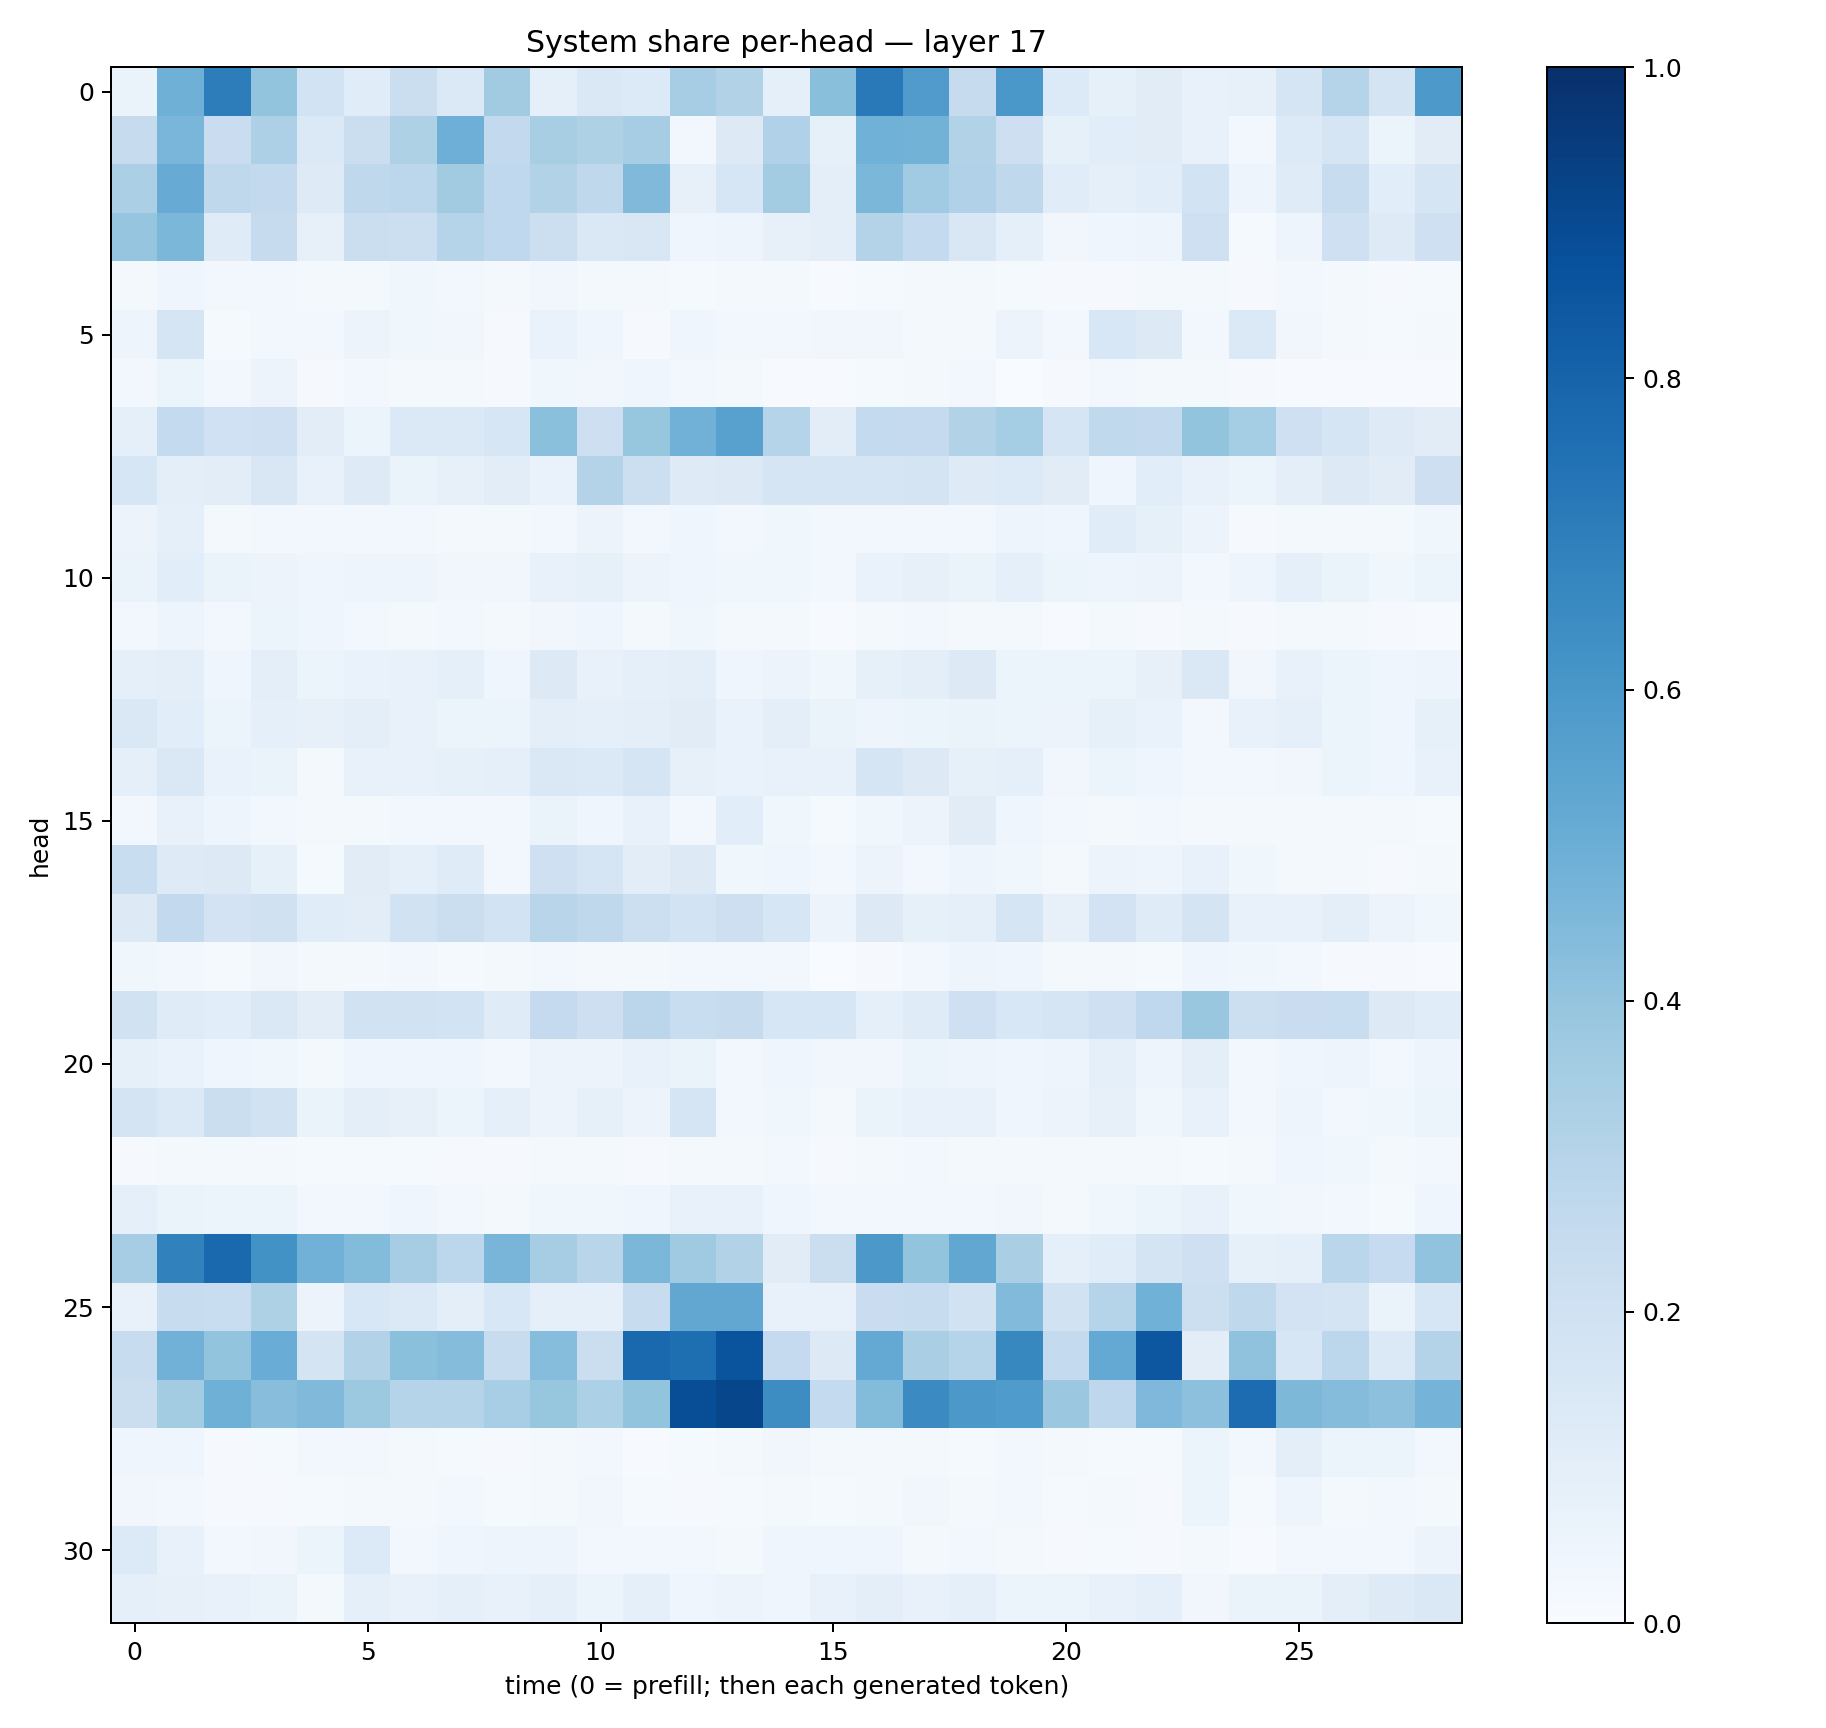

The data file committed next to this chart (first rows):
0.06599359, 0.4907425, 0.7027699, 0.39919227, 0.18393731, 0.11375619, 0.21890976, 0.1404712, 0.3623531, 0.090912774, 0.14677386, 0.13424717, 0.35022792, 0.30928832, 0.08694479, 0.4231411, 0.71812737, 0.57868844, 0.24291663, 0.6001842, 0.13398992, 0.08453894, 0.110312074, 0.07300027
0.2446, 0.4611, 0.2281, 0.3258, 0.1383, 0.2197, 0.3229, 0.4939, 0.2612, 0.3421, 0.322, 0.348, 0.02807, 0.1322, 0.318, 0.08532, 0.4872, 0.4799, 0.3115, 0.212, 0.08556, 0.1084, 0.11, 0.0736
0.3332, 0.5095, 0.2728, 0.2588, 0.1238, 0.27, 0.2807, 0.363, 0.2657, 0.3154, 0.2727, 0.4488, 0.07954, 0.157, 0.3571, 0.09833, 0.46, 0.3636, 0.319, 0.2719, 0.1157, 0.0935, 0.1055, 0.1873
0.3957, 0.459, 0.1172, 0.244, 0.08033, 0.2225, 0.2162, 0.2997, 0.2675, 0.2182, 0.1476, 0.1501, 0.04203, 0.04916, 0.07995, 0.09539, 0.3056, 0.2578, 0.1504, 0.0879, 0.03177, 0.03999, 0.04858, 0.2071
0.0232, 0.04651, 0.02902, 0.03064, 0.01884, 0.01962, 0.036, 0.03064, 0.01596, 0.03191, 0.01785, 0.01999, 0.01345, 0.02249, 0.01903, 0.006437, 0.01276, 0.02166, 0.02234, 0.01545, 0.009908, 0.009787, 0.01809, 0.01737
0.05057, 0.1671, 0.01196, 0.02399, 0.02836, 0.05497, 0.03884, 0.03483, 0.01084, 0.06786, 0.04041, 0.01082, 0.04166, 0.02942, 0.02541, 0.03195, 0.03337, 0.01769, 0.02054, 0.05789, 0.02959, 0.1536, 0.1308, 0.02817
0.03046, 0.05387, 0.02745, 0.05497, 0.009178, 0.02899, 0.01922, 0.01975, 0.01119, 0.03624, 0.03423, 0.04575, 0.02741, 0.01801, 0.004225, 0.00537, 0.01195, 0.01581, 0.0241, 0.00352, 0.009535, 0.0244, 0.01975, 0.01751
0.09058, 0.255, 0.2024, 0.2099, 0.104, 0.05873, 0.1374, 0.1386, 0.1638, 0.4203, 0.2146, 0.3927, 0.4812, 0.5548, 0.2996, 0.1022, 0.2574, 0.2517, 0.3145, 0.3551, 0.169, 0.2619, 0.2616, 0.4001
0.1606, 0.09997, 0.1036, 0.1486, 0.07453, 0.1249, 0.06334, 0.07889, 0.1016, 0.06902, 0.3078, 0.2168, 0.1227, 0.1317, 0.1666, 0.165, 0.1678, 0.1752, 0.1211, 0.1337, 0.11, 0.04362, 0.1082, 0.07676
0.05638, 0.09363, 0.02186, 0.02808, 0.02415, 0.02814, 0.02732, 0.02242, 0.01572, 0.02666, 0.0549, 0.02902, 0.03915, 0.02903, 0.0383, 0.02501, 0.02905, 0.02532, 0.02983, 0.04799, 0.0409, 0.1152, 0.08288, 0.05691
0.06278, 0.1065, 0.06296, 0.05706, 0.04438, 0.0483, 0.04797, 0.03324, 0.03241, 0.07222, 0.08572, 0.05515, 0.04487, 0.03833, 0.03829, 0.02855, 0.0667, 0.07987, 0.06434, 0.09314, 0.06174, 0.05023, 0.05752, 0.0261
0.02434, 0.04845, 0.02398, 0.05467, 0.04455, 0.02532, 0.01983, 0.02382, 0.01632, 0.03308, 0.04477, 0.0185, 0.0369, 0.01808, 0.01866, 0.005699, 0.01857, 0.02603, 0.01599, 0.0158, 0.007519, 0.01571, 0.01045, 0.01741
0.08759, 0.09554, 0.04358, 0.09868, 0.06186, 0.06979, 0.07716, 0.08947, 0.04472, 0.1313, 0.07714, 0.08971, 0.1, 0.04676, 0.05585, 0.03848, 0.08442, 0.09612, 0.1315, 0.05184, 0.05265, 0.05276, 0.07988, 0.1408
0.1461, 0.1088, 0.05412, 0.08878, 0.07865, 0.09783, 0.07651, 0.05932, 0.05391, 0.09707, 0.09292, 0.09916, 0.1096, 0.07028, 0.1006, 0.06254, 0.05067, 0.06241, 0.0645, 0.06098, 0.05489, 0.08529, 0.0677, 0.03116
0.09168, 0.1459, 0.06942, 0.06302, 0.02296, 0.07668, 0.07152, 0.08229, 0.08928, 0.1416, 0.1381, 0.1678, 0.08017, 0.06644, 0.07154, 0.07469, 0.1708, 0.132, 0.08216, 0.08784, 0.03211, 0.05955, 0.04566, 0.02965
0.02916, 0.07062, 0.04846, 0.02967, 0.01583, 0.02012, 0.0262, 0.0249, 0.02373, 0.06358, 0.0399, 0.07302, 0.03031, 0.1068, 0.03741, 0.01234, 0.03675, 0.05598, 0.112, 0.04252, 0.03064, 0.02162, 0.02938, 0.0177
0.2341, 0.122, 0.1298, 0.08494, 0.01231, 0.1125, 0.0904, 0.1206, 0.02347, 0.2098, 0.1689, 0.1048, 0.1265, 0.03699, 0.04289, 0.03078, 0.05677, 0.0243, 0.05066, 0.03718, 0.01748, 0.05798, 0.04932, 0.0779
0.1282, 0.2603, 0.1822, 0.1984, 0.1143, 0.1035, 0.1879, 0.2234, 0.1872, 0.2901, 0.2734, 0.2162, 0.1838, 0.2115, 0.1607, 0.05766, 0.131, 0.08341, 0.08597, 0.1708, 0.0811, 0.1809, 0.1176, 0.1738
0.03777, 0.0301, 0.01506, 0.03216, 0.01862, 0.01915, 0.02718, 0.01508, 0.01896, 0.02669, 0.01925, 0.02051, 0.03017, 0.02875, 0.02751, 0.00288, 0.01053, 0.02911, 0.05059, 0.04572, 0.01765, 0.02118, 0.0144, 0.04129
0.1951, 0.119, 0.1072, 0.1443, 0.104, 0.1906, 0.193, 0.187, 0.12, 0.2517, 0.2133, 0.2824, 0.2308, 0.2443, 0.1616, 0.1627, 0.0919, 0.1204, 0.2091, 0.1558, 0.1686, 0.2032, 0.2689, 0.3835
0.0857, 0.06858, 0.03958, 0.03814, 0.01694, 0.0443, 0.04285, 0.0398, 0.02537, 0.05736, 0.05815, 0.0731, 0.06262, 0.02522, 0.04666, 0.03356, 0.03263, 0.0542, 0.04768, 0.04666, 0.05007, 0.08896, 0.04796, 0.097
0.1775, 0.1396, 0.2204, 0.1889, 0.06458, 0.1002, 0.07875, 0.05861, 0.09354, 0.05812, 0.08311, 0.05488, 0.1716, 0.0312, 0.03903, 0.01767, 0.06308, 0.07221, 0.07576, 0.04673, 0.05627, 0.08082, 0.03729, 0.07404
0.009268, 0.01624, 0.01657, 0.01677, 0.01203, 0.01525, 0.01328, 0.01142, 0.008676, 0.02206, 0.02001, 0.00984, 0.01855, 0.01648, 0.0244, 0.009565, 0.02294, 0.03116, 0.01979, 0.02155, 0.02159, 0.01992, 0.0231, 0.0152
0.08823, 0.06597, 0.05325, 0.05275, 0.0259, 0.02925, 0.03999, 0.02514, 0.02196, 0.0384, 0.03886, 0.04548, 0.07356, 0.07549, 0.04278, 0.02517, 0.02794, 0.0245, 0.0308, 0.0328, 0.01808, 0.03696, 0.0529, 0.07549
0.3479, 0.6845, 0.7776, 0.622, 0.4811, 0.4384, 0.3489, 0.2806, 0.4658, 0.3514, 0.2892, 0.4594, 0.3701, 0.3144, 0.1099, 0.2254, 0.5962, 0.3998, 0.5298, 0.3383, 0.08714, 0.1153, 0.1784, 0.2034
0.07431, 0.2405, 0.2332, 0.3208, 0.05779, 0.1542, 0.1383, 0.09989, 0.1551, 0.09345, 0.08851, 0.2357, 0.5298, 0.5285, 0.07229, 0.07456, 0.2279, 0.2421, 0.1917, 0.4449, 0.1898, 0.2986, 0.4845, 0.2169
0.2398, 0.481, 0.4019, 0.5057, 0.1773, 0.3153, 0.4207, 0.4338, 0.2377, 0.4332, 0.2193, 0.781, 0.7586, 0.8611, 0.2518, 0.1264, 0.5233, 0.3374, 0.2998, 0.6631, 0.2564, 0.5215, 0.8482, 0.1021
0.2248, 0.3585, 0.4899, 0.4282, 0.4467, 0.3789, 0.2985, 0.3037, 0.3439, 0.3923, 0.3306, 0.4016, 0.8835, 0.9105, 0.6429, 0.2558, 0.4393, 0.6498, 0.597, 0.5852, 0.3803, 0.2737, 0.4512, 0.4178
0.03911, 0.04218, 0.008116, 0.01216, 0.02624, 0.02707, 0.01837, 0.01208, 0.01028, 0.01945, 0.02648, 0.006507, 0.0133, 0.01621, 0.03199, 0.01812, 0.0202, 0.02147, 0.01535, 0.02693, 0.01621, 0.01501, 0.01546, 0.05886
0.03376, 0.0291, 0.009238, 0.0114, 0.0133, 0.01898, 0.0213, 0.03012, 0.012, 0.02335, 0.03228, 0.01213, 0.0108, 0.01352, 0.01949, 0.01447, 0.0173, 0.03254, 0.01889, 0.02649, 0.01408, 0.01778, 0.01108, 0.06169
0.1335, 0.07048, 0.02727, 0.03392, 0.05083, 0.1361, 0.02789, 0.04484, 0.05035, 0.04943, 0.02941, 0.02675, 0.02888, 0.01866, 0.04293, 0.04631, 0.04034, 0.01739, 0.03026, 0.02119, 0.00839, 0.01406, 0.01008, 0.01701
0.08946, 0.0794, 0.07261, 0.06543, 0.02315, 0.08929, 0.07396, 0.08741, 0.07164, 0.09357, 0.0593, 0.09189, 0.0391, 0.05612, 0.04243, 0.07358, 0.09402, 0.07174, 0.09295, 0.06231, 0.05465, 0.07273, 0.08644, 0.03329
